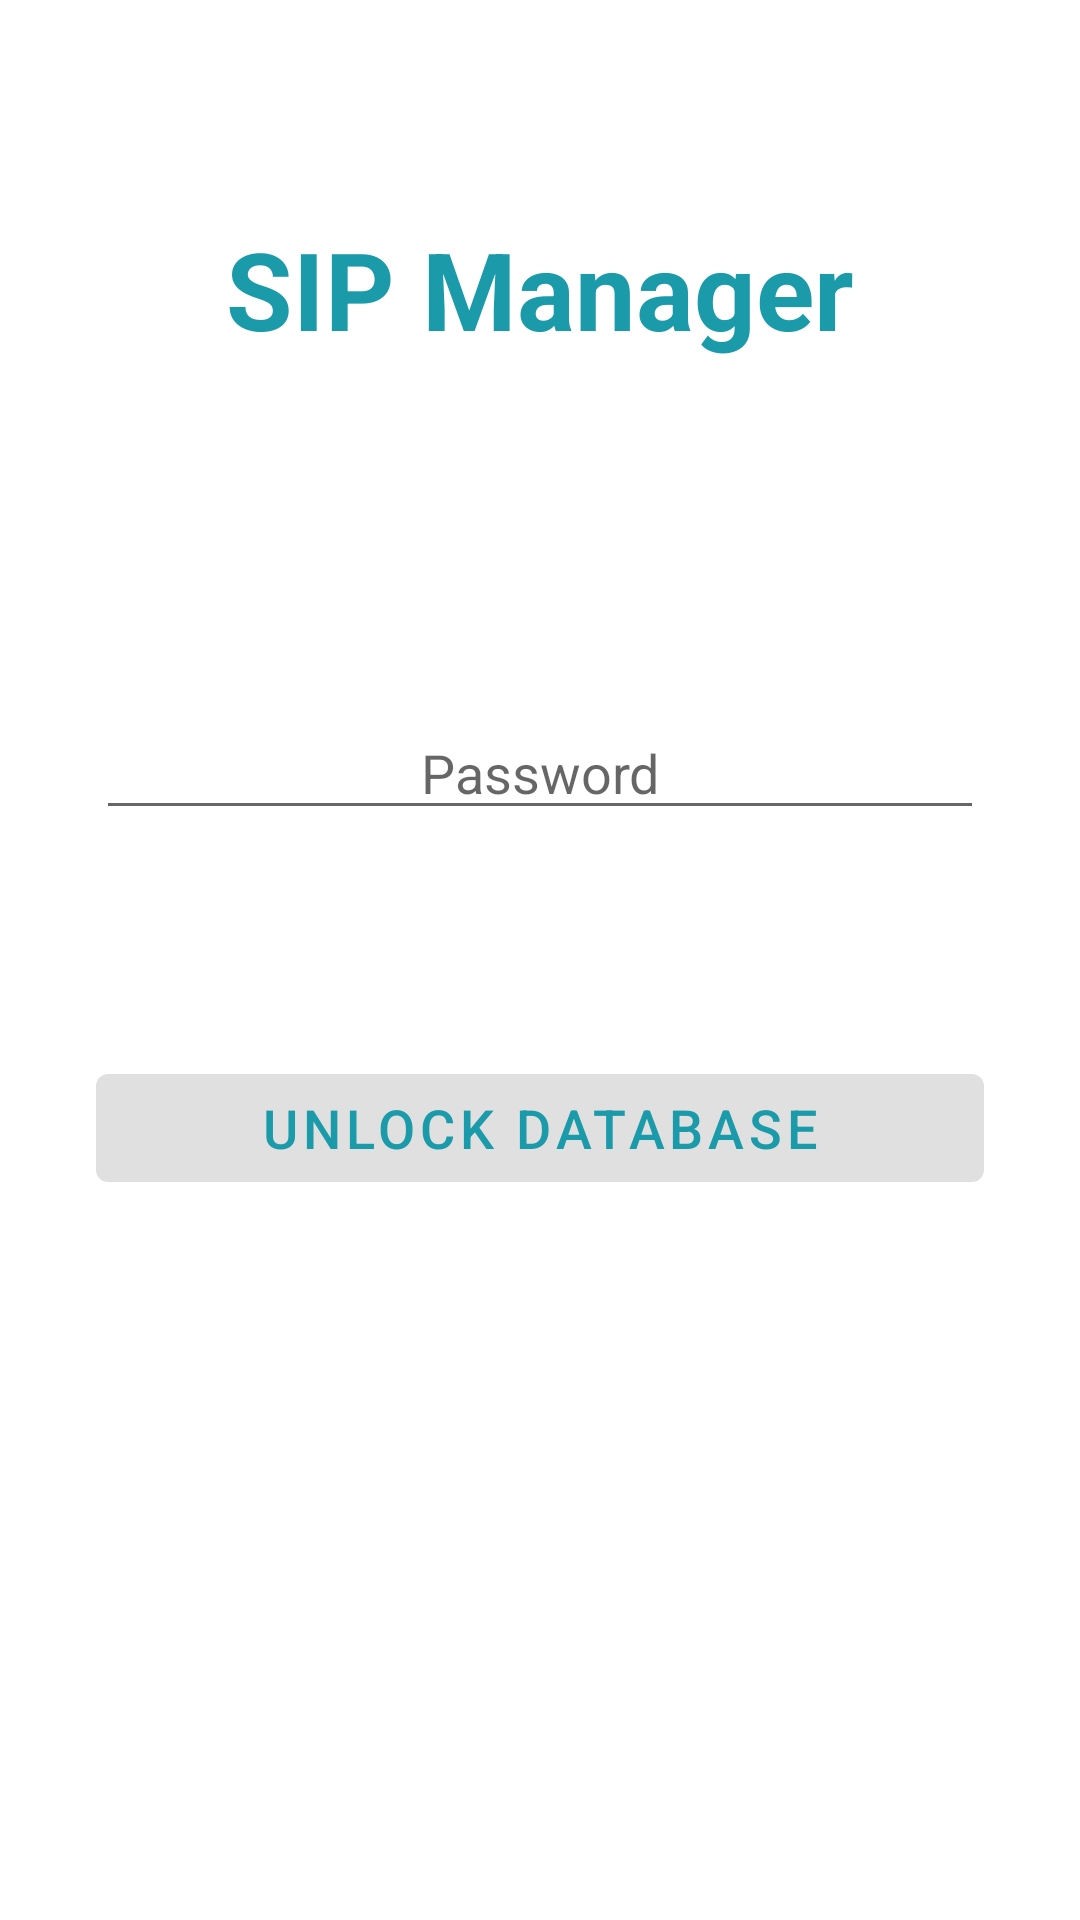

The Android layout XML behind this screen, and the referenced resources:
<!-- AndroidManifest.xml: application theme Theme.SIPManager -->
<!-- res/layout/login_fragment.xml -->
<?xml version="1.0" encoding="utf-8"?>
<layout xmlns:android="http://schemas.android.com/apk/res/android"
    xmlns:app="http://schemas.android.com/apk/res-auto"
    xmlns:tools="http://schemas.android.com/tools">

    <data>

        <variable
            name="loginViewModel"
            type="com.github.example.sipmanager.ui.login.LoginViewModel" />

    </data>

    <androidx.constraintlayout.widget.ConstraintLayout
        android:layout_width="match_parent"
        android:layout_height="match_parent"
        tools:context=".ui.login.LoginFragment"
        android:background="@android:color/white">


        <TextView
            android:id="@+id/textView"
            android:layout_width="wrap_content"
            android:layout_height="wrap_content"
            android:text="@string/sip_manager"
            android:textAlignment="center"
            android:textColor="@color/Blue_munsell"
            android:textSize="36sp"
            android:textStyle="bold"
            app:layout_constraintBottom_toTopOf="@+id/guideline"
            app:layout_constraintEnd_toEndOf="parent"
            app:layout_constraintStart_toStartOf="parent"
            app:layout_constraintTop_toTopOf="parent" />

        <androidx.constraintlayout.widget.Guideline
            android:id="@+id/guideline"
            android:layout_width="wrap_content"
            android:layout_height="wrap_content"
            android:orientation="horizontal"
            app:layout_constraintGuide_percent="0.30" />

        <EditText
            android:id="@+id/loginPassword"
            android:layout_width="0dp"
            android:layout_height="wrap_content"
            android:layout_margin="@dimen/max_padding"
            android:ems="10"
            android:hint="@string/password"
            android:importantForAutofill="no"
            android:inputType="textPassword"
            android:textAlignment="center"
            android:textColor="@color/Rich_black"
            android:textSize="18sp"
            app:layout_constraintBottom_toTopOf="@+id/guideline2"
            app:layout_constraintEnd_toEndOf="parent"
            app:layout_constraintStart_toStartOf="parent"
            app:layout_constraintTop_toTopOf="@+id/guideline" />

        <androidx.constraintlayout.widget.Guideline
            android:id="@+id/guideline2"
            android:layout_width="wrap_content"
            android:layout_height="wrap_content"
            android:orientation="horizontal"
            app:layout_constraintGuide_percent="0.5" />

        <Button
            android:id="@+id/buttonLogin"
            android:layout_width="0dp"
            android:layout_height="wrap_content"
            android:layout_margin="@dimen/max_padding"
            android:enabled="false"
            android:text="@string/unlock_database"
            android:textColor="@color/Blue_munsell"
            android:textSize="18sp"
            app:layout_constraintEnd_toEndOf="parent"
            app:layout_constraintStart_toStartOf="parent"
            app:layout_constraintTop_toBottomOf="@+id/guideline2"/>

        <com.google.android.material.button.MaterialButton
            android:id="@+id/buttonBiometricLoging"
            android:layout_width="wrap_content"
            android:layout_height="wrap_content"
            android:layout_margin="@dimen/max_padding"
            android:contentDescription="@string/biometric_button_login"
            app:icon="@drawable/ic_baseline_fingerprint_24"
            app:iconPadding="0dp"
            app:iconTint="@color/Blue_munsell"
            app:layout_constraintEnd_toEndOf="parent"
            app:layout_constraintStart_toStartOf="parent"
            app:layout_constraintTop_toBottomOf="@+id/buttonLogin"
            android:visibility="gone"/>

        <com.google.android.material.button.MaterialButton
            android:id="@+id/buttonBiometricRegister"
            android:layout_width="0dp"
            android:layout_height="wrap_content"
            android:layout_margin="@dimen/max_padding"
            android:contentDescription="@string/biometric_button_login"
            android:text="@string/register_biometrics"
            android:textSize="18sp"
            android:textColor="@color/Blue_munsell"
            app:icon="@drawable/ic_baseline_fingerprint_24"
            app:iconPadding="0dp"
            app:iconTint="@color/Blue_munsell"
            app:layout_constraintEnd_toEndOf="parent"
            app:layout_constraintStart_toStartOf="parent"
            app:layout_constraintTop_toBottomOf="@+id/buttonLogin"
            android:visibility="gone"
            tools:visibility="visible"/>

    </androidx.constraintlayout.widget.ConstraintLayout>
</layout>
<!-- resources referenced by this layout -->
<resources>
  <color name="Blue_munsell">#1B9AAA</color>
  <color name="Rich_black">#050505</color>
  <dimen name="max_padding">32dp</dimen>
  <!-- drawable ic_baseline_fingerprint_24: vector/xml drawable (drawable, 2407 chars, omitted) -->
  <string name="biometric_button_login">Biometric Button Login</string>
  <string name="password">Password</string>
  <string name="register_biometrics">Register Biometrics</string>
  <string name="sip_manager">SIP Manager</string>
  <string name="unlock_database">Unlock DataBase</string>
  <style name="Theme.SIPManager" parent="Theme.MaterialComponents.DayNight.DarkActionBar">
          
          <item name="colorPrimary">@color/purple_500</item>
          <item name="colorPrimaryVariant">@color/purple_700</item>
          <item name="colorOnPrimary">@color/white</item>
          
          <item name="colorSecondary">@color/teal_200</item>
          <item name="colorSecondaryVariant">@color/teal_700</item>
          <item name="colorOnSecondary">@color/black</item>
          
          <item name="android:statusBarColor" tools:targetApi="l">?attr/colorPrimaryVariant</item>
          
      </style>
  <color name="white">#FFFFFFFF</color>
  <color name="black">#FF000000</color>
  <!-- not gathered from this repository: default colours our renderer supplied (Android Studio template values) -->
  <color name="purple_500">#FF6200EE</color>
  <color name="purple_700">#FF3700B3</color>
  <color name="teal_200">#FF03DAC5</color>
  <color name="teal_700">#FF018786</color>
</resources>
